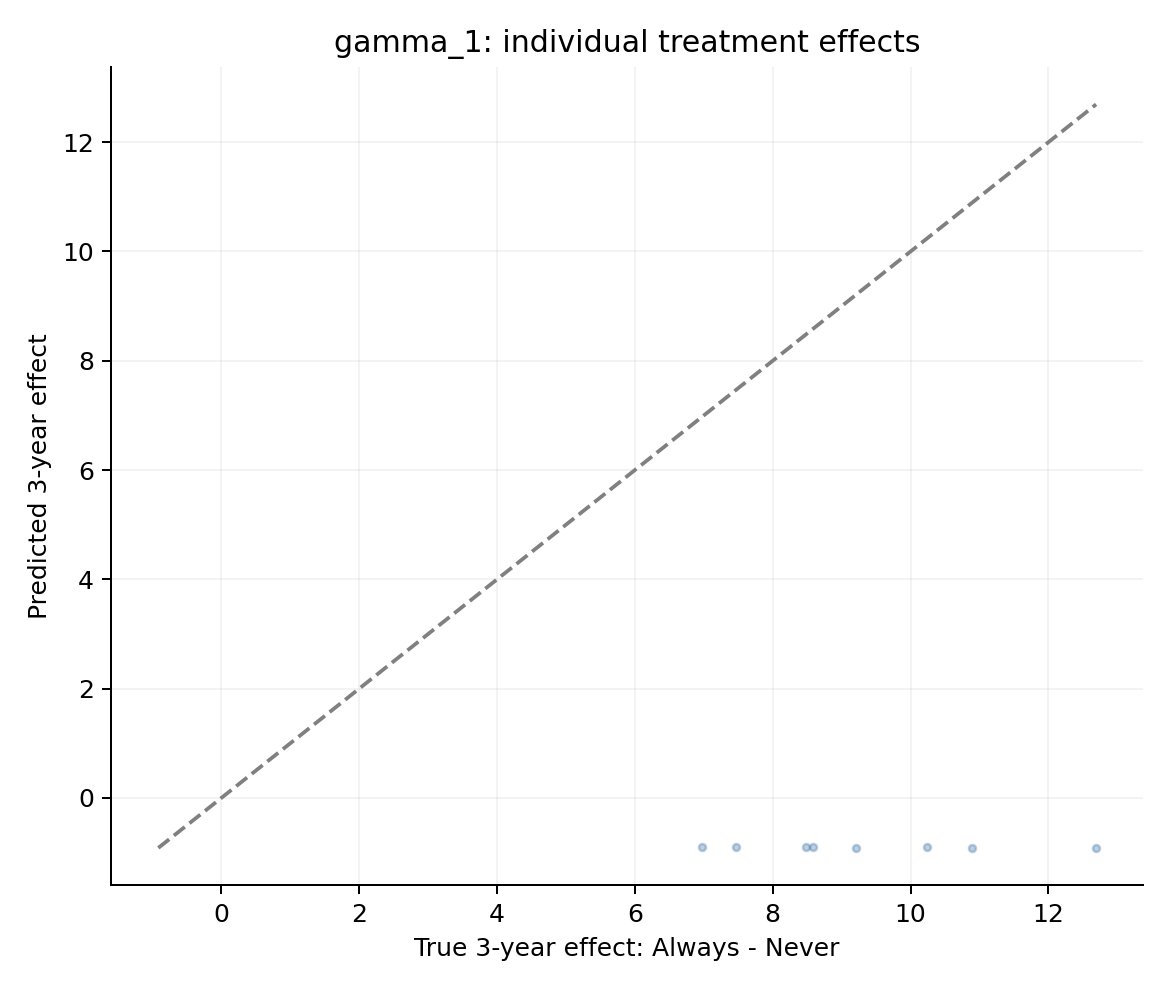

Source data for this figure (header and first rows):
patient_id, true_3y_effect, predicted_3y_effect
test_000000, 10.89, -0.9157
test_000001, 8.589, -0.9054
test_000002, 6.977, -0.8943
test_000003, 10.23, -0.9069
test_000004, 12.69, -0.9137
test_000005, 9.214, -0.9087
test_000006, 7.466, -0.9065
test_000007, 8.48, -0.9079
